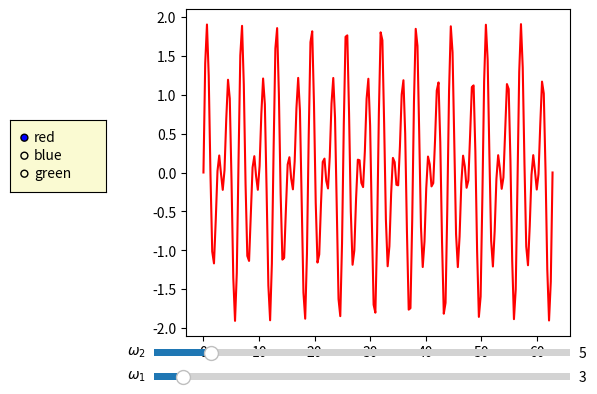
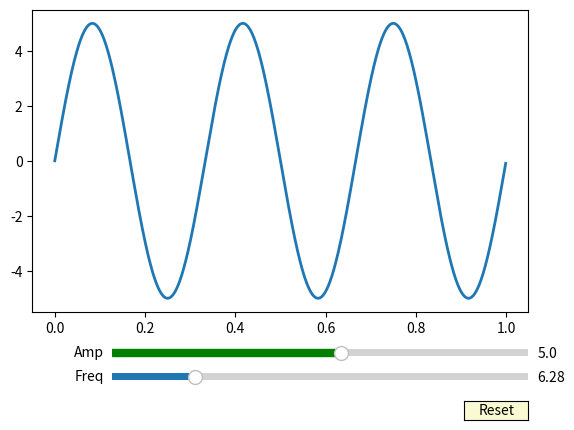

Write Python code to recreate these figures, in order.
from numpy import *
import matplotlib.pyplot as plt

from matplotlib.widgets import Slider,RadioButtons


def spv(omega1,omega2):
    x=linspace(0,20*pi,200)
    y1=sin(omega1*x)
    y2=sin(omega2*x)
    return (x,y1+y2)


fig, ax = plt.subplots()  
plt.subplots_adjust(bottom=0.2,left=0.3) #调整子图间距

x,y=spv(2,3)                             # 初始化函数
l,=plt.plot(x,y,color='red')             # 画出该条曲线


axcolor = 'lightgoldenrodyellow'  # slider的颜色
om1= plt.axes([0.25, 0.1, 0.65, 0.03], facecolor=axcolor) # 第一slider的位置
om2 = plt.axes([0.25, 0.15, 0.65, 0.03], facecolor=axcolor) # 第二个slider的位置

som1 = Slider(om1, r'$\omega_1$', 1, 30.0, valinit=3) # 产生第一slider
som2 = Slider(om2, r'$\omega_2$', 1, 30.0, valinit=5) # 产生第二slider


def update(val):
    s1 = som1.val
    s2 = som2.val
    x,y=spv(s1,s2)
    l.set_ydata(y)
    l.set_xdata(x)
    fig.canvas.draw_idle()
som1.on_changed(update)
som2.on_changed(update)


cc = plt.axes([0.025, 0.5, 0.15, 0.15], facecolor=axcolor)
radio = RadioButtons(cc, ('red', 'blue', 'green'), active=0)


def colorfunc(label):
    l.set_color(label)
    fig.canvas.draw_idle()
radio.on_clicked(colorfunc)


plt.show()


#%%
import numpy as np
import matplotlib.pyplot as plt
from matplotlib.widgets import Slider, Button

t = np.arange(0.0, 1.0, 0.001)
a0 = 5
f0 = 3
s = a0 * np.sin(2 * np.pi * f0 * t)

fig, ax = plt.subplots()
plt.subplots_adjust(bottom=0.25)
l, = plt.plot(t, s, lw=2)

slider_bkd_color = 'lightgoldenrodyellow'
ax_freq = plt.axes([0.25, 0.1, 0.65, 0.03], facecolor=slider_bkd_color)
ax_amp = plt.axes([0.25, 0.15, 0.65, 0.03], facecolor=slider_bkd_color)

# define the values to use for snapping
allowed_amplitudes = np.concatenate([np.linspace(.1, 5, 100), [6, 7, 8, 9]])

# create the sliders
samp = Slider(
    ax_amp, "Amp", 0.1, 9.0,
    valinit=a0, valstep=allowed_amplitudes,
    color="green"
)

sfreq = Slider(
    ax_freq, "Freq", 0, 10*np.pi,
    valinit=2*np.pi, valstep=np.pi,
    initcolor='none'  # Remove the line marking the valinit position.
)


def update(val):
    amp = samp.val
    freq = sfreq.val
    l.set_ydata(amp*np.sin(2*np.pi*freq*t))
    fig.canvas.draw_idle()


sfreq.on_changed(update)
samp.on_changed(update)

ax_reset = plt.axes([0.8, 0.025, 0.1, 0.04])
button = Button(ax_reset, 'Reset', color=slider_bkd_color, hovercolor='0.975')


def reset(event):
    sfreq.reset()
    samp.reset()
button.on_clicked(reset)


plt.show()